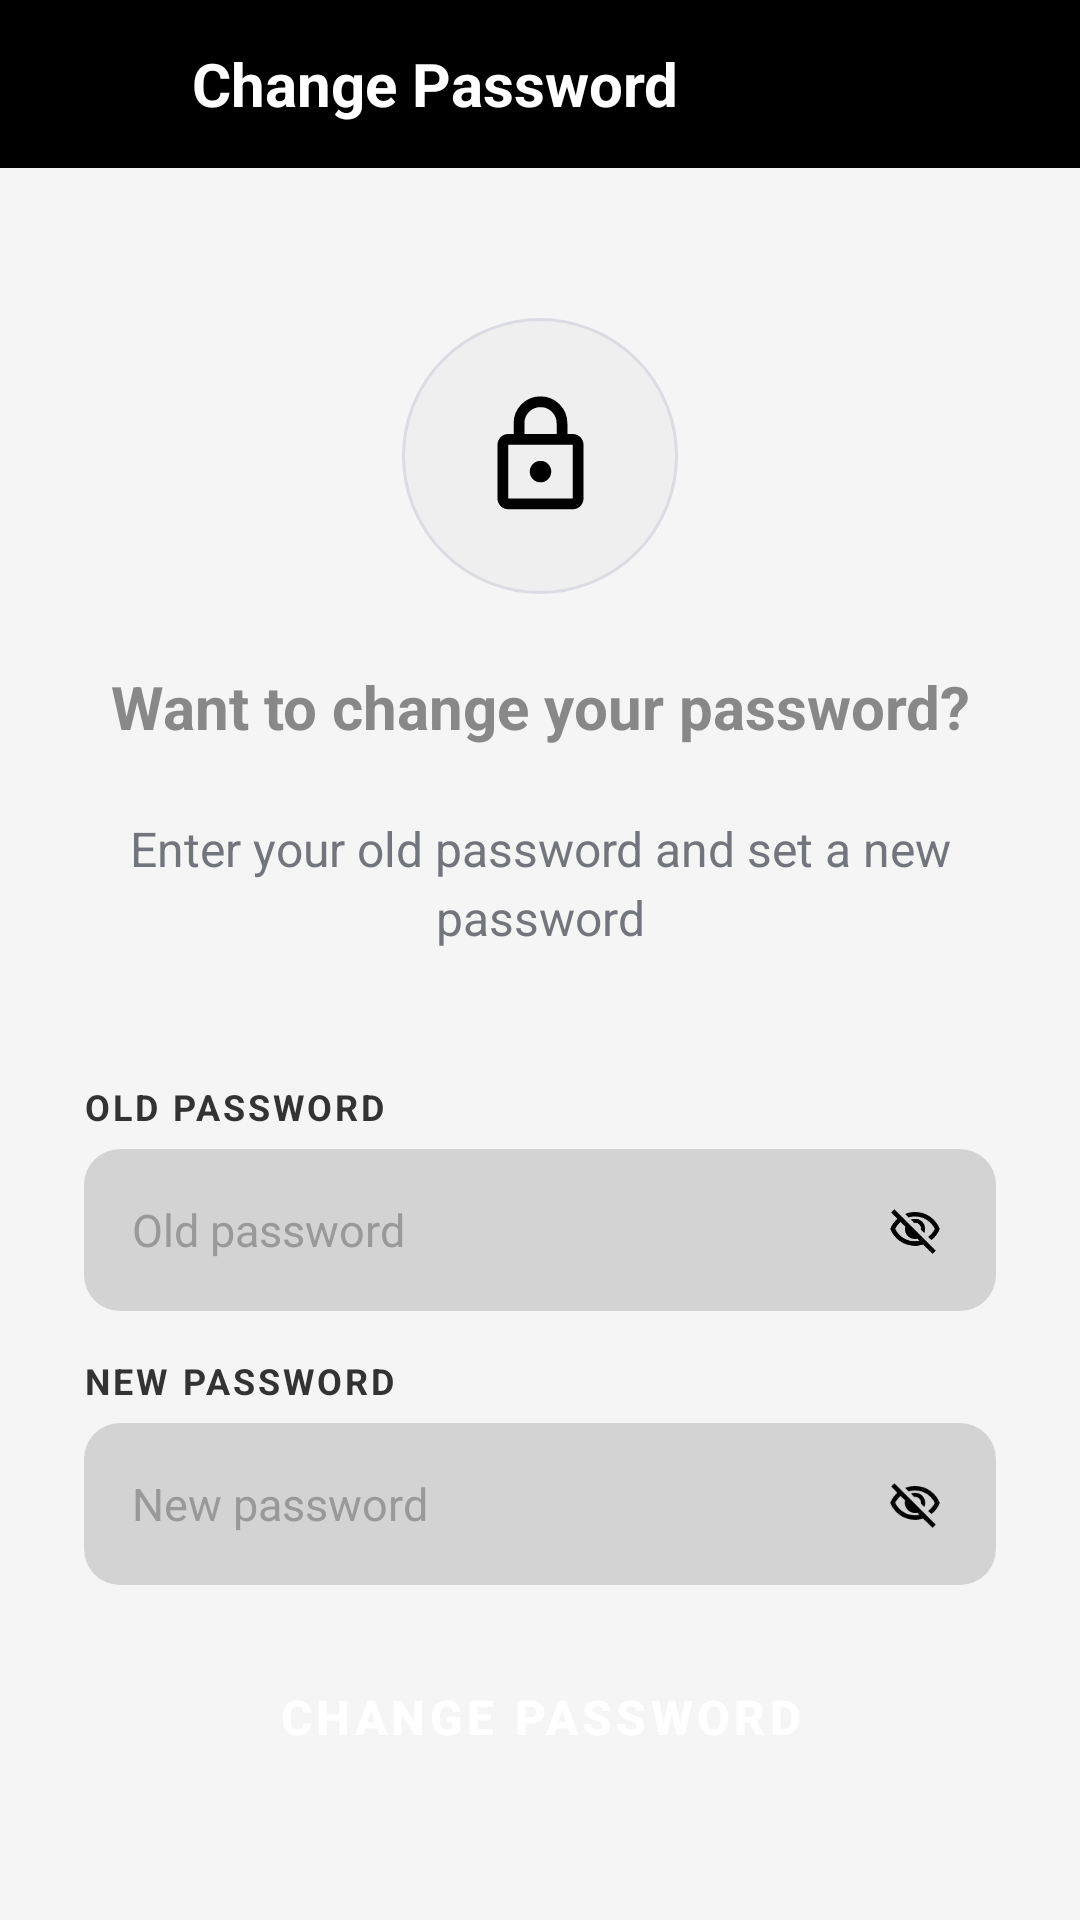

Write the Android layout XML for this screen, with the resource values it uses.
<!-- AndroidManifest.xml: application theme Theme.MessMaster -->
<!-- res/layout/activity_comm_dashboard_change_pass.xml -->
<?xml version="1.0" encoding="utf-8"?>
<ScrollView xmlns:android="http://schemas.android.com/apk/res/android"
    android:layout_width="match_parent"
    android:layout_height="match_parent"
    xmlns:app="http://schemas.android.com/apk/res-auto"
    android:background="@color/screen_background"
    android:fitsSystemWindows="true"
    android:fillViewport="true">

    <LinearLayout
        android:layout_width="match_parent"
        android:layout_height="wrap_content"
        android:orientation="vertical">

        <LinearLayout
            android:layout_width="match_parent"
            android:layout_height="56dp"
            android:background="@color/black"
            android:orientation="horizontal"
            android:gravity="center_vertical"
            android:paddingHorizontal="16dp">

            <ImageButton
                android:id="@+id/btnBack"
                android:layout_width="40dp"
                android:layout_height="40dp"
                android:src="@drawable/back_arrow"
                app:tint="@color/white"
                android:background="?attr/selectableItemBackgroundBorderless"
                android:contentDescription="Back" />

            <TextView
                android:layout_width="wrap_content"
                android:layout_height="wrap_content"
                android:text="Change Password"
                android:textSize="20sp"
                android:textStyle="bold"
                android:textColor="@color/white"
                android:layout_marginStart="8dp" />

        </LinearLayout>

        <LinearLayout
            android:layout_width="match_parent"
            android:layout_height="wrap_content"
            android:orientation="vertical"
            android:paddingLeft="28dp"
            android:paddingTop="50dp"
            android:paddingRight="28dp"
            android:paddingBottom="28dp">

            <FrameLayout
                android:layout_width="92dp"
                android:layout_height="92dp"
                android:layout_gravity="center"
                android:background="@drawable/bg_icon_circle">

                <ImageView
                    android:layout_width="48dp"
                    android:layout_height="43dp"
                    android:layout_gravity="center"
                    android:contentDescription="Lock_Icon"
                    android:src="@drawable/lock_icon"/>

            </FrameLayout>

            <TextView
                android:layout_width="match_parent"
                android:layout_height="wrap_content"
                android:layout_marginTop="24dp"
                android:gravity="center"
                android:text="Want to change your password?"
                android:textColor="@color/text_primary"
                android:textSize="20sp"
                android:textStyle="bold"/>

            <TextView
                android:layout_width="match_parent"
                android:layout_height="wrap_content"
                android:layout_marginTop="23dp"
                android:gravity="center"
                android:lineSpacingExtra="4dp"
                android:text="Enter your old password and set a new password"
                android:textColor="@color/text_secondary"
                android:textSize="16sp"/>

            <TextView
                android:layout_width="match_parent"
                android:layout_height="wrap_content"
                android:text="OLD PASSWORD"
                android:textSize="12sp"
                android:textStyle="bold"
                android:textColor="@color/label_dark"
                android:letterSpacing="0.08"
                android:layout_marginTop="44dp"
                android:layout_marginBottom="6dp" />

            <LinearLayout
                android:layout_width="match_parent"
                android:layout_height="54dp"
                android:orientation="horizontal"
                android:background="@drawable/bg_input_field"
                android:gravity="center_vertical"
                android:paddingHorizontal="16sp">

                <EditText
                    android:id="@+id/etOldPass"
                    android:layout_width="0dp"
                    android:layout_height="match_parent"
                    android:layout_weight="1"
                    android:hint="Old password"
                    android:textColorHint="@color/hint_gray"
                    android:textColor="@color/black"
                    android:textSize="15sp"
                    android:background="@null"
                    android:inputType="textPassword"
                    android:singleLine="true"
                    android:importantForAutofill="yes"
                    android:autofillHints="password" />

                <ImageView
                    android:id="@+id/btnEyeToggleNewPassword"
                    android:layout_width="22dp"
                    android:layout_height="22dp"
                    android:src="@drawable/eye_close"
                    android:padding="2dp"
                    android:contentDescription="Toggle Password"/>

            </LinearLayout>

            <TextView
                android:layout_width="match_parent"
                android:layout_height="wrap_content"
                android:text="NEW PASSWORD"
                android:textSize="12sp"
                android:textStyle="bold"
                android:textColor="@color/label_dark"
                android:letterSpacing="0.08"
                android:layout_marginTop="15dp"
                android:layout_marginBottom="6dp" />

            <LinearLayout
                android:layout_width="match_parent"
                android:layout_height="54dp"
                android:orientation="horizontal"
                android:background="@drawable/bg_input_field"
                android:gravity="center_vertical"
                android:paddingHorizontal="16sp"
                android:layout_marginBottom="16dp">

                <EditText
                    android:id="@+id/etNewPass"
                    android:layout_width="0dp"
                    android:layout_height="match_parent"
                    android:layout_weight="1"
                    android:hint="New password"
                    android:textColorHint="@color/hint_gray"
                    android:textColor="@color/black"
                    android:textSize="15sp"
                    android:background="@null"
                    android:inputType="textPassword"
                    android:singleLine="true"
                    android:importantForAutofill="yes"
                    android:autofillHints="password" />

                <ImageView
                    android:id="@+id/btnEyeToggleConfirmPassword"
                    android:layout_width="22dp"
                    android:layout_height="22dp"
                    android:src="@drawable/eye_close"
                    android:padding="2dp"
                    android:contentDescription="Toggle Password"/>

            </LinearLayout>

            <Button
                android:id="@+id/btnChangePass"
                android:layout_width="match_parent"
                android:layout_height="56dp"
                android:text="Change Password"
                android:textSize="16sp"
                android:textColor="@color/white"
                android:textStyle="bold"
                android:backgroundTint="@color/black"
                android:stateListAnimator="@null"
                style="@style/Widget.MaterialComponents.Button"
                app:cornerRadius="12dp" />

        </LinearLayout>

    </LinearLayout>

</ScrollView>
<!-- resources referenced by this layout -->
<resources>
  <color name="black">#FF000000</color>
  <color name="hint_gray">#999999</color>
  <color name="label_dark">#333333</color>
  <color name="screen_background">#F5F5F5</color>
  <color name="text_primary">#888888</color>
  <color name="text_secondary">#73757D</color>
  <color name="white">#FFFFFFFF</color>
  <!-- drawable bg_icon_circle (drawable) -->
  <?xml version="1.0" encoding="utf-8"?>
  <shape xmlns:android="http://schemas.android.com/apk/res/android">
      <solid android:color="#EFEFF0" />
      <stroke
          android:width="1dp"
          android:color="@color/border" />
      <corners android:radius="50dp" />
  </shape>
  <!-- drawable bg_input_field (drawable) -->
  <?xml version="1.0" encoding="utf-8"?>
  <shape xmlns:android="http://schemas.android.com/apk/res/android"
      android:shape="rectangle">
  
      <solid android:color="@color/input_background" />
  
      <corners android:radius="12dp" />
  
  </shape>
  <!-- drawable eye_close (drawable) -->
  <vector xmlns:android="http://schemas.android.com/apk/res/android"
      android:width="24dp"
      android:height="24dp"
      android:viewportWidth="960"
      android:viewportHeight="960">
    <path
        android:pathData="m644,532 l-58,-58q9,-47 -27,-88t-93,-32l-58,-58q17,-8 34.5,-12t37.5,-4q75,0 127.5,52.5T660,460q0,20 -4,37.5T644,532ZM772,658 L714,602q38,-29 67.5,-63.5T832,460q-50,-101 -143.5,-160.5T480,240q-29,0 -57,4t-55,12l-62,-62q41,-17 84,-25.5t90,-8.5q151,0 269,83.5T920,460q-23,59 -60.5,109.5T772,658ZM792,904L624,738q-35,11 -70.5,16.5T480,760q-151,0 -269,-83.5T40,460q21,-53 53,-98.5t73,-81.5L56,168l56,-56 736,736 -56,56ZM222,336q-29,26 -53,57t-41,67q50,101 143.5,160.5T480,680q20,0 39,-2.5t39,-5.5l-36,-38q-11,3 -21,4.5t-21,1.5q-75,0 -127.5,-52.5T300,460q0,-11 1.5,-21t4.5,-21l-84,-82ZM541,429ZM390,504Z"
        android:fillColor="#000000"/>
  </vector>
  <!-- drawable lock_icon (drawable) -->
  <vector xmlns:android="http://schemas.android.com/apk/res/android"
      android:width="24dp"
      android:height="24dp"
      android:viewportWidth="960"
      android:viewportHeight="960">
    <path
        android:pathData="M240,880q-33,0 -56.5,-23.5T160,800v-400q0,-33 23.5,-56.5T240,320h40v-80q0,-83 58.5,-141.5T480,40q83,0 141.5,58.5T680,240v80h40q33,0 56.5,23.5T800,400v400q0,33 -23.5,56.5T720,880L240,880ZM240,800h480v-400L240,400v400ZM536.5,656.5Q560,633 560,600t-23.5,-56.5Q513,520 480,520t-56.5,23.5Q400,567 400,600t23.5,56.5Q447,680 480,680t56.5,-23.5ZM360,320h240v-80q0,-50 -35,-85t-85,-35q-50,0 -85,35t-35,85v80ZM240,800v-400,400Z"
        android:fillColor="#000000"/>
  </vector>
  <style name="Theme.MessMaster" parent="Base.Theme.MessMaster" />
  <color name="border">#DADCE2</color>
  <color name="input_background">#D3D3D3</color>
  <style name="Base.Theme.MessMaster" parent="Theme.Material3.Light.NoActionBar">
          <item name="colorPrimary">@color/black</item>
          <item name="colorSurface">@color/surface</item>
          <item name="colorOnSurface">@color/text_strong</item>
          <item name="colorSurfaceVariant">@color/screen_background</item>
          <item name="colorOnSurfaceVariant">@color/text_muted</item>
          <item name="colorOutline">@color/border</item>
          <item name="android:windowBackground">@color/screen_background</item>
      </style>
  <color name="surface">#FFFFFF</color>
  <color name="text_strong">#111111</color>
  <color name="text_muted">#777777</color>
</resources>
